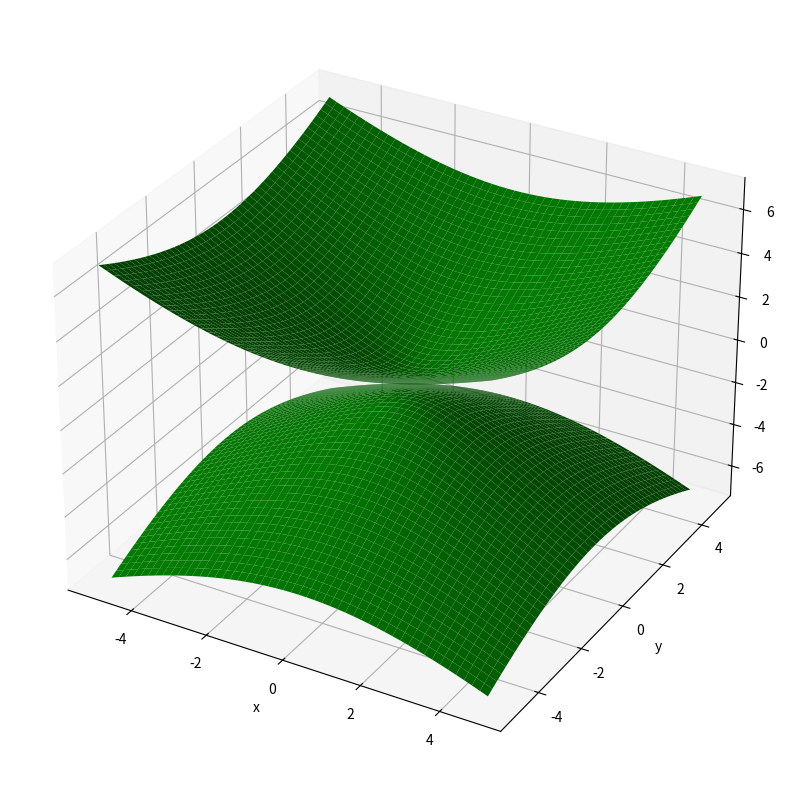

Recreate this plot in Python.
import numpy as np
import matplotlib.pyplot as plt
from mpl_toolkits.mplot3d import Axes3D


fig = plt.figure(figsize=(10, 10))
ax_3d = fig.add_subplot(projection='3d')
x = np.arange(-5, 5, 0.2)
y = np.arange(-5, 5, 0.2)
x, y = np.meshgrid(x, y)
a = 1
b = 1
c = 1
alpha = np.pi/3
z1 = np.sqrt(c**2 * (((x*np.cos(alpha) - y*np.sin(alpha))**2/a**2) + ((x*np.sin(alpha) + y*np.cos(alpha))**2/b**2) + 1))
z2 = -z1
ax_3d.plot_surface(x, y, z1, color='g')
ax_3d.plot_surface(x, y, z2, color='g')


ax_3d.set_xlabel('x')
ax_3d.set_ylabel('y')
ax_3d.set_zlabel('z')

plt.show()